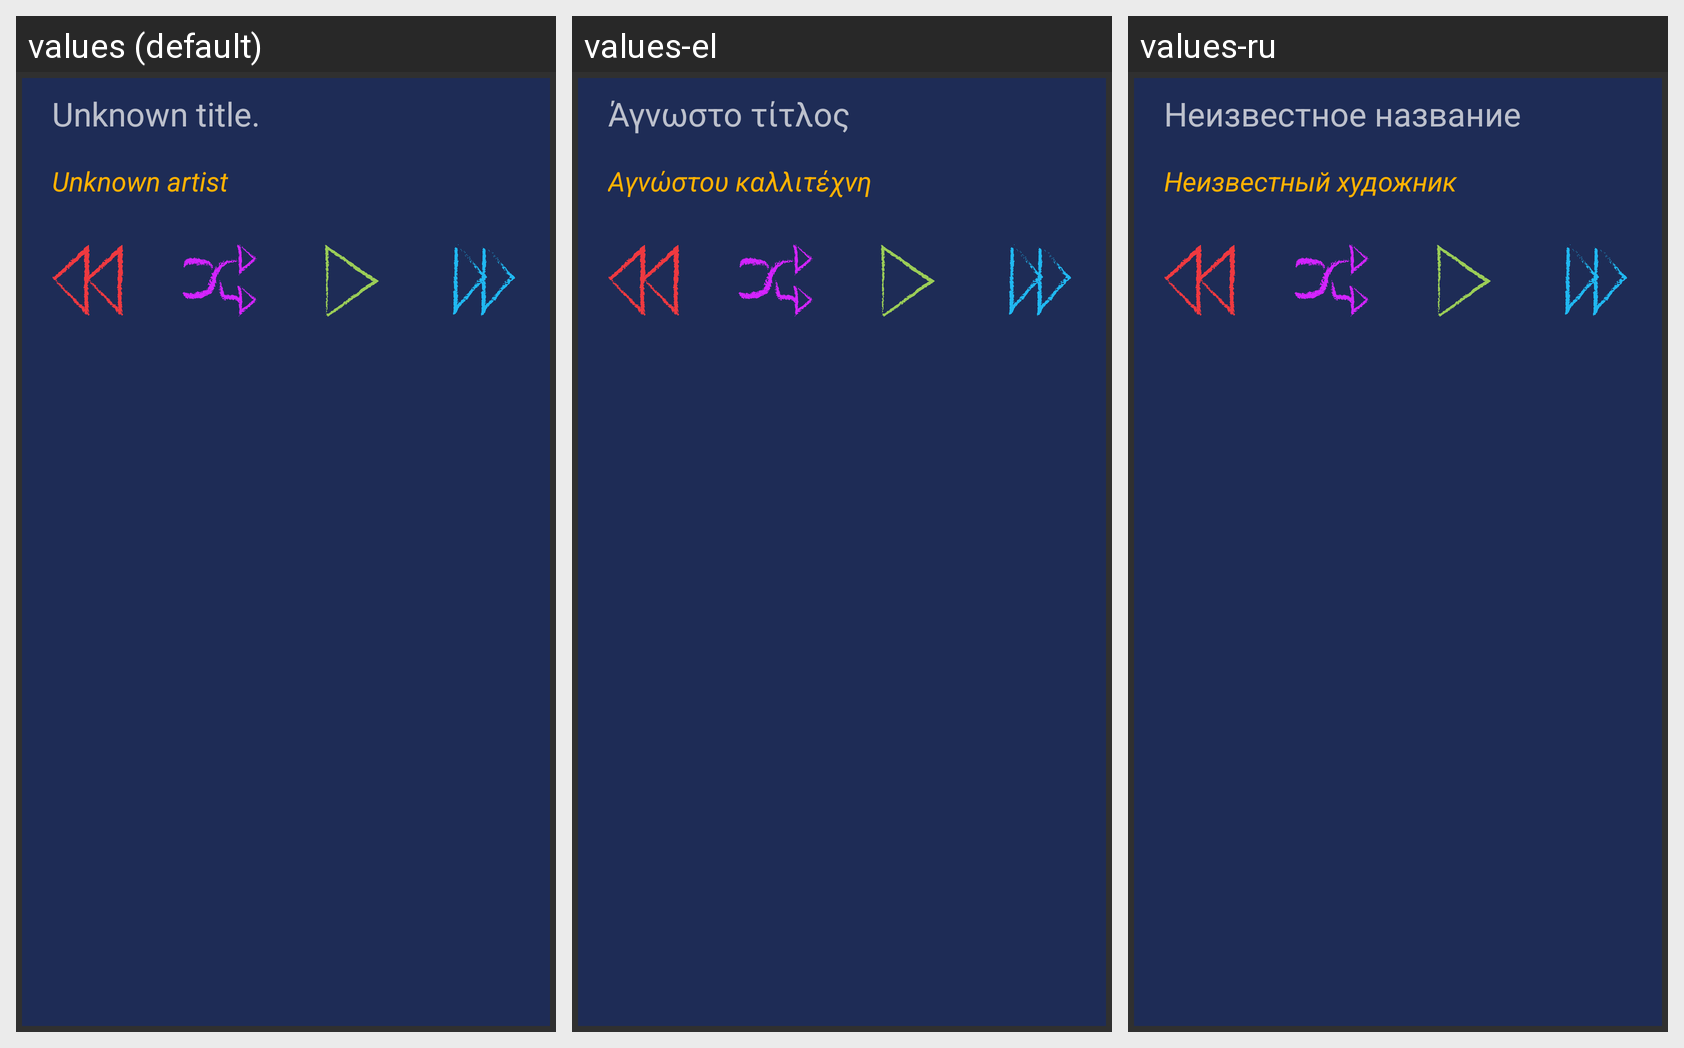

The Android screen above is rendered under several locales of the same app. Produce the string resources it draws, with the default and per-locale values.
Android screen res/layout/widget.xml rendered under 3 locales, left to right: values (default), values-el, values-ru. Device: Nexus 5 (rendered at 1080×1920; each locale shown at half size, 540×960, under a caption strip naming it); theme CustomActionBarTheme.
Other locales in the repository, not shown: values-ar, values-de, values-es, values-fr, values-hi, values-it, values-ja, values-pt, values-zh.
Strings drawn on this screen, with the default value and each locale's value (text and hints the layout hard-codes, and strings that could not be matched under every locale, appear in the picture but are not listed):

meta_data_unknown_title
  values: Unknown title.
  values-el: Άγνωστο τίτλος
  values-ru: Неизвестное название

meta_data_unknown_artist
  values: Unknown artist
  values-el: Αγνώστου καλλιτέχνη
  values-ru: Неизвестный художник
